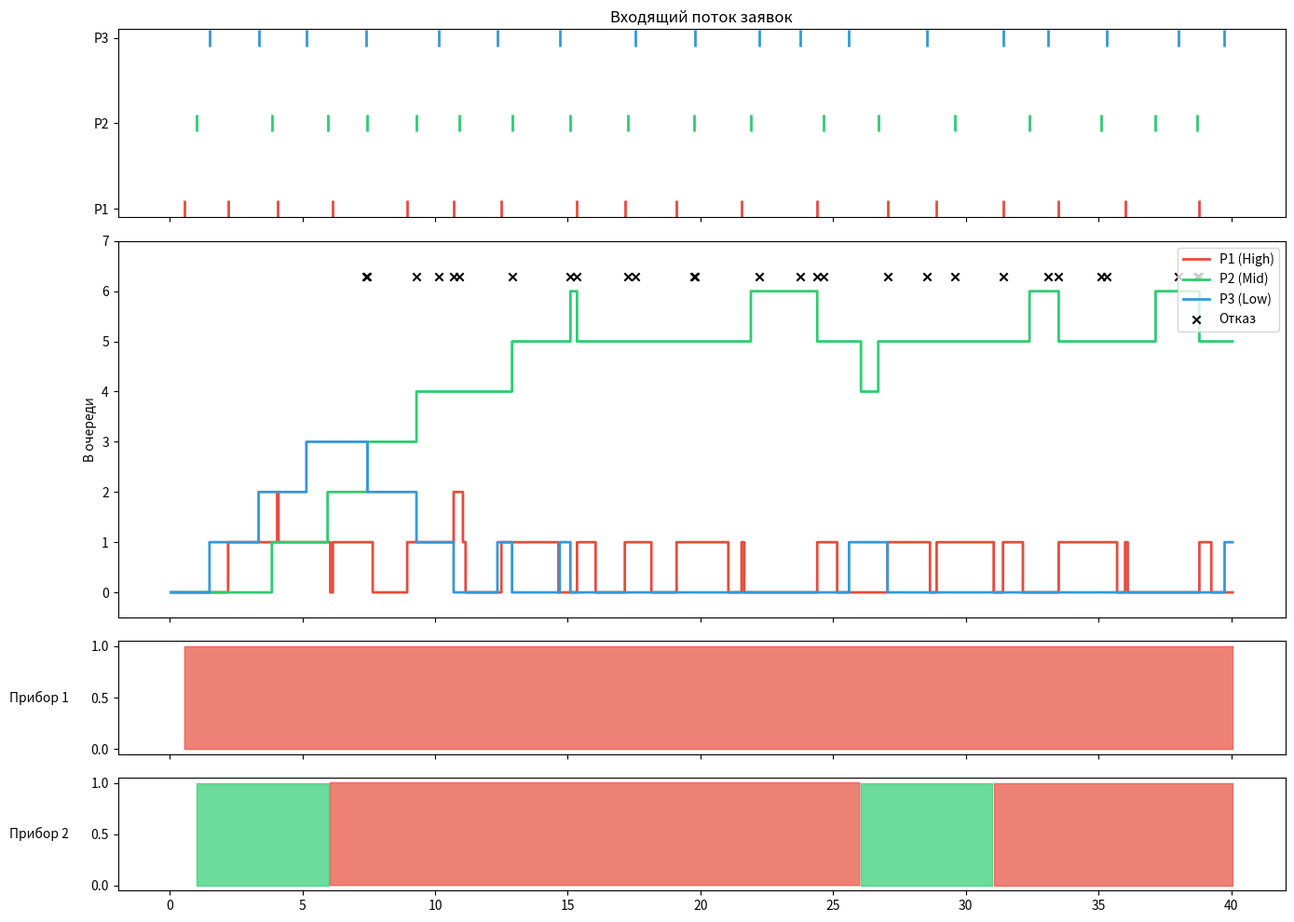

Reproduce this figure in Python.
import matplotlib.pyplot as plt
import matplotlib.ticker as ticker
import random
import numpy as np
from pandas import DataFrame # Для красивого вывода таблицы, если есть

# ==========================================
# Настройки модели
# ==========================================
class Config:
    def __init__(self):
        self.N = 2       
        self.L = 6       
        self.Q = 3       
        self.t_mod = 40.0 
        self.dt = 0.05    
        self.server_mus = [3.5, 5.0] 
        self.initial_Z = [0.5, 1.0, 1.5]

# ==========================================
# Класс СМО
# ==========================================
class SMO:
    def __init__(self, config):
        self.cfg = config
        self.t = 0.0
        self.Z = list(self.cfg.initial_Z)
        self.U = [0.0] * self.cfg.N
        self.j = [0] * self.cfg.Q
        
        self.server_occupant = [-1] * self.cfg.N
        
        # Статистика для итогового вывода
        self.B = [0] * self.cfg.Q # Поступило
        self.P = [0] * self.cfg.Q # Отказано
        self.S = [0] * self.cfg.Q # Обслужено (успешно)
        
        # История для графиков
        self.time_history = []
        self.queue_history = [[] for _ in range(self.cfg.Q)]
        self.server_history = [[] for _ in range(self.cfg.N)]
        self.reject_events = []   
        self.arrival_events = []  

    def gen_random_interval(self):
        return random.uniform(1.5, 3.0)

    def check_task(self, k_index):
        self.B[k_index] += 1
        self.arrival_events.append((self.t, k_index))
        
        current_queue_size = sum(self.j)
        if current_queue_size < self.cfg.L:
            self.j[k_index] += 1
        else:
            displaced = False
            for low_prio in range(self.cfg.Q - 1, k_index, -1):
                if self.j[low_prio] > 0:
                    self.j[low_prio] -= 1
                    self.P[low_prio] += 1
                    self.reject_events.append((self.t, low_prio))
                    self.j[k_index] += 1
                    displaced = True
                    break
            if not displaced:
                self.P[k_index] += 1
                self.reject_events.append((self.t, k_index))

    def try_process_queue(self, server_idx):
        # Перед тем как взять новую заявку, пометим старую как обслуженную
        # (если прибор только что освободился)
        old_prio = self.server_occupant[server_idx]
        if old_prio != -1:
            self.S[old_prio] += 1

        for k in range(self.cfg.Q):
            if self.j[k] > 0:
                self.j[k] -= 1
                self.U[server_idx] = self.t + self.cfg.server_mus[server_idx]
                self.server_occupant[server_idx] = k 
                return True
        
        self.server_occupant[server_idx] = -1 
        return False

    def run(self):
        while self.t <= self.cfg.t_mod:
            self.t += self.cfg.dt
            for k in range(self.cfg.Q):
                if self.t >= self.Z[k]:
                    self.check_task(k)
                    self.Z[k] += self.gen_random_interval()
            
            for i in range(self.cfg.N):
                if self.t >= self.U[i]:
                    self.try_process_queue(i)

            self.time_history.append(self.t)
            for k in range(self.cfg.Q):
                self.queue_history[k].append(self.j[k])
            for i in range(self.cfg.N):
                self.server_history[i].append(self.server_occupant[i])

    def print_final_stats(self):
        line = "+" + "-"*11 + "+" + "-"*12 + "+" + "-"*12 + "+" + "-"*14 + "+" + "-"*14 + "+"
        print("\n" + "="*30)
        print("РЕЗУЛЬТАТЫ МОДЕЛИРОВАНИЯ")
        print("="*30)
        print(f"Время: {self.cfg.t_mod}с | Очередь: {self.cfg.L} | Приборов: {self.cfg.N}")
        print(line)
        print("| Приоритет | Поступило  |  Отказов   | Вер. отказа  | Вер. обслуж. |")
        print(line)
        
        total_B, total_P = sum(self.B), sum(self.P)
        
        for k in range(self.cfg.Q):
            p_ref = self.P[k] / self.B[k] if self.B[k] > 0 else 0
            p_srv = 1.0 - p_ref
            print(f"| {k+1:^9} | {self.B[k]:^10} | {self.P[k]:^10} | {p_ref:^12.4f} | {p_srv:^12.4f} |")
        
        print(line)
        t_p_ref = total_P / total_B if total_B > 0 else 0
        print(f"| {'ИТОГО':^9} | {total_B:^10} | {total_P:^10} | {t_p_ref:^12.4f} | {1-t_p_ref:^12.4f} |")
        print(line + "\n")

# ==========================================
# Визуализация
# ==========================================
def plot_results(model):
    t = np.array(model.time_history)
    fig, axes = plt.subplots(4, 1, figsize=(14, 10), sharex=True, 
                             gridspec_kw={'height_ratios': [1, 2, 0.6, 0.6]})
    
    colors = ['#e74c3c', '#2ecc71', '#3498db'] 
    prio_labels = ['P1 (High)', 'P2 (Mid)', 'P3 (Low)']

    # 1. Поступление
    for k in range(model.cfg.Q):
        k_times = [evt[0] for evt in model.arrival_events if evt[1] == k]
        axes[0].scatter(k_times, [k]*len(k_times), color=colors[k], marker='|', s=150, linewidth=2)
    axes[0].set_yticks(range(model.cfg.Q)), axes[0].set_yticklabels(['P1', 'P2', 'P3'])
    axes[0].set_title('Входящий поток заявок')

    # 2. Очереди
    for k in range(model.cfg.Q):
        axes[1].step(t, model.queue_history[k], where='post', color=colors[k], linewidth=2, label=prio_labels[k])
    if model.reject_events:
        rej_t, rej_p = zip(*model.reject_events)
        axes[1].scatter(rej_t, [model.cfg.L + 0.3]*len(rej_t), marker='x', color='black', label='Отказ')
    axes[1].set_ylabel('В очереди'), axes[1].set_ylim(-0.5, model.cfg.L + 1), axes[1].legend(loc='upper right')

    # 3 & 4. Приборы
    for i in range(model.cfg.N):
        ax_s = axes[2 + i]
        occ_history = np.array(model.server_history[i])
        for k in range(model.cfg.Q):
            ax_s.fill_between(t, 0, 1, where=(occ_history==k), color=colors[k], alpha=0.7, step='post')
        ax_s.set_ylabel(f'Прибор {i+1}', rotation=0, labelpad=40, va='center')

    plt.tight_layout()
    plt.show()

# ==========================================
# Старт
# ==========================================
if __name__ == "__main__":
    cfg = Config()
    model = SMO(cfg)
    model.run()
    
    # 1. Сначала выводим статистику в консоль
    model.print_final_stats()
    
    # 2. Затем показываем график
    plot_results(model)
